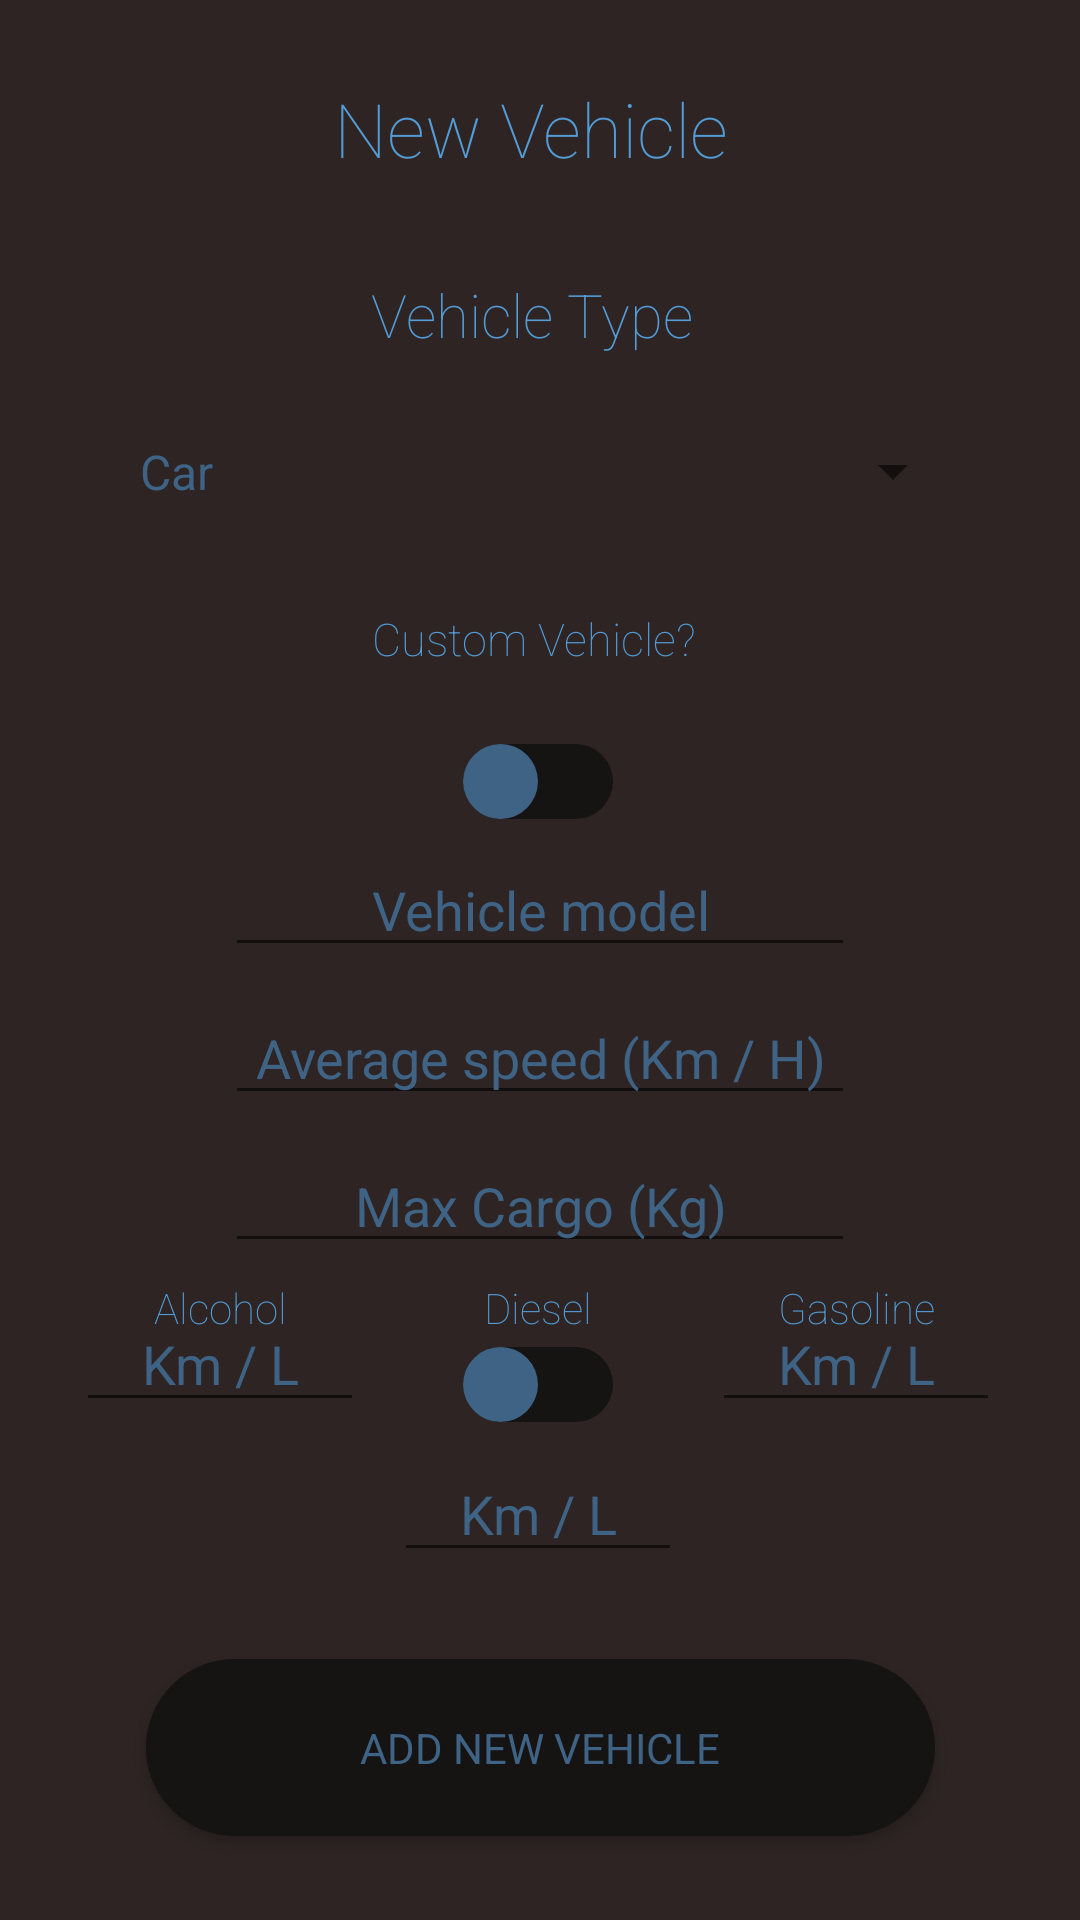

Layout XML and referenced resources for this Android screen:
<!-- AndroidManifest.xml: application theme AppTheme -->
<!-- res/layout/activity_new_vehicle.xml -->
<?xml version="1.0" encoding="utf-8"?>
<android.support.constraint.ConstraintLayout xmlns:android="http://schemas.android.com/apk/res/android"
    xmlns:app="http://schemas.android.com/apk/res-auto"
    xmlns:tools="http://schemas.android.com/tools"
    android:layout_width="match_parent"
    android:layout_height="match_parent"
    android:background="@color/standardBackground"
    tools:context=".NewVehicle" >

    <TextView
        android:id="@+id/textView3"
        android:layout_width="327dp"
        android:layout_height="54dp"
        android:layout_marginEnd="8dp"
        android:layout_marginRight="8dp"
        android:layout_marginBottom="8dp"
        android:gravity="center"
        android:text="Custom Vehicle?"
        android:textColor="@color/textViewText"
        android:textSize="15sp"
        app:fontFamily="sans-serif-thin"
        app:layout_constraintBottom_toTopOf="@+id/custom_vehicle"
        app:layout_constraintEnd_toEndOf="parent"
        app:layout_constraintHorizontal_bias="0.568"
        app:layout_constraintStart_toStartOf="parent" />

    <TextView
        android:id="@+id/textView6"
        android:layout_width="327dp"
        android:layout_height="54dp"
        android:layout_marginTop="16dp"
        android:layout_marginEnd="8dp"
        android:layout_marginRight="8dp"
        android:gravity="center"
        android:text="New Vehicle"
        android:textColor="@color/textViewText"
        android:textSize="25sp"
        app:fontFamily="sans-serif-thin"
        app:layout_constraintEnd_toEndOf="parent"
        app:layout_constraintHorizontal_bias="0.552"
        app:layout_constraintStart_toStartOf="parent"
        app:layout_constraintTop_toTopOf="parent" />

    <TextView
        android:id="@+id/textView9"
        android:layout_width="327dp"
        android:layout_height="54dp"
        android:layout_marginTop="8dp"
        android:layout_marginEnd="8dp"
        android:layout_marginRight="8dp"
        android:gravity="center"
        android:text="Vehicle Type"
        android:textColor="@color/textViewText"
        android:textSize="20sp"
        app:fontFamily="sans-serif-thin"
        app:layout_constraintEnd_toEndOf="parent"
        app:layout_constraintHorizontal_bias="0.552"
        app:layout_constraintStart_toStartOf="parent"
        app:layout_constraintTop_toBottomOf="@+id/textView6" />

    <Button
        android:id="@+id/new_vehicle"
        android:layout_width="263dp"
        android:layout_height="59dp"
        android:layout_marginBottom="28dp"
        android:background="@drawable/shape"
        android:text="Add new vehicle"
        android:textColor="@color/buttonText"
        android:typeface="sans"
        app:layout_constraintBottom_toBottomOf="parent"
        app:layout_constraintEnd_toEndOf="parent"
        app:layout_constraintStart_toStartOf="parent" />

    <EditText
        android:id="@+id/average_speed"
        android:layout_width="wrap_content"
        android:layout_height="wrap_content"
        android:layout_marginTop="8dp"
        android:ems="10"
        android:gravity="center"
        android:hint="Average speed (Km / H)"
        android:inputType="numberDecimal"
        android:textColor="@color/buttonText"
        android:textColorHint="@color/buttonText"
        app:layout_constraintEnd_toEndOf="parent"
        app:layout_constraintStart_toStartOf="parent"
        app:layout_constraintTop_toBottomOf="@+id/vehicle_model" />

    <EditText
        android:id="@+id/vehicle_model"
        android:layout_width="wrap_content"
        android:layout_height="wrap_content"
        android:layout_marginTop="8dp"
        android:ems="10"
        android:gravity="center"
        android:hint="Vehicle model"
        android:inputType="textPersonName"
        android:textColor="@color/buttonText"
        android:textColorHint="@color/buttonText"
        app:layout_constraintEnd_toEndOf="parent"
        app:layout_constraintStart_toStartOf="parent"
        app:layout_constraintTop_toBottomOf="@+id/custom_vehicle" />

    <EditText
        android:id="@+id/max_cargo"
        android:layout_width="wrap_content"
        android:layout_height="wrap_content"
        android:layout_marginTop="8dp"
        android:ems="10"
        android:gravity="center"
        android:hint="Max Cargo (Kg)"
        android:inputType="numberDecimal"
        android:textColor="@color/buttonText"
        android:textColorHint="@color/buttonText"
        app:layout_constraintEnd_toEndOf="parent"
        app:layout_constraintStart_toStartOf="parent"
        app:layout_constraintTop_toBottomOf="@+id/average_speed" />

    <Switch
        android:id="@+id/custom_vehicle"
        android:layout_width="wrap_content"
        android:layout_height="wrap_content"
        android:layout_marginStart="8dp"
        android:layout_marginLeft="8dp"
        android:layout_marginEnd="8dp"
        android:layout_marginRight="8dp"
        android:layout_marginBottom="280dp"
        android:checked="false"
        android:shadowColor="@color/textViewText"
        android:thumb="@drawable/thumb_selector"
        android:track="@drawable/track_selector"
        app:layout_constraintBottom_toTopOf="@+id/new_vehicle"
        app:layout_constraintEnd_toEndOf="parent"
        app:layout_constraintHorizontal_bias="0.498"
        app:layout_constraintStart_toStartOf="parent" />

    <Switch
        android:id="@+id/alcohol"
        android:layout_width="wrap_content"
        android:layout_height="wrap_content"
        android:layout_marginEnd="56dp"
        android:layout_marginRight="56dp"
        android:layout_marginBottom="156dp"
        android:checked="false"
        android:shadowColor="@color/textViewText"
        android:thumb="@drawable/thumb_selector"
        android:track="@drawable/track_selector"
        app:layout_constraintBottom_toTopOf="@+id/new_vehicle"
        app:layout_constraintEnd_toStartOf="@+id/diesel"
        app:layout_constraintTop_toTopOf="@+id/diesel"
        app:layout_constraintVertical_bias="0.0" />

    <Switch
        android:id="@+id/gasoline"
        android:layout_width="wrap_content"
        android:layout_height="wrap_content"
        android:layout_marginStart="56dp"
        android:layout_marginLeft="56dp"
        android:layout_marginBottom="156dp"
        android:checked="false"
        android:shadowColor="@color/textViewText"
        android:thumb="@drawable/thumb_selector"
        android:track="@drawable/track_selector"
        app:layout_constraintBottom_toTopOf="@+id/new_vehicle"
        app:layout_constraintStart_toEndOf="@+id/diesel"
        app:layout_constraintTop_toTopOf="@+id/diesel"
        app:layout_constraintVertical_bias="0.0" />

    <Switch
        android:id="@+id/diesel"
        android:layout_width="wrap_content"
        android:layout_height="wrap_content"
        android:layout_marginTop="28dp"
        android:checked="false"
        android:shadowColor="@color/textViewText"
        android:thumb="@drawable/thumb_selector"
        android:track="@drawable/track_selector"
        app:layout_constraintEnd_toEndOf="parent"
        app:layout_constraintHorizontal_bias="0.498"
        app:layout_constraintStart_toStartOf="parent"
        app:layout_constraintTop_toBottomOf="@+id/max_cargo" />

    <Spinner
        android:id="@+id/type_vehicle"
        android:layout_width="283dp"
        android:layout_height="87dp"
        android:layout_marginStart="8dp"
        android:layout_marginLeft="8dp"
        android:layout_marginTop="4dp"
        android:layout_marginEnd="8dp"
        android:layout_marginRight="8dp"
        android:layout_marginBottom="8dp"
        android:entries="@array/vehicles_types"
        android:gravity="center"
        android:scrollbarTrackHorizontal="@color/buttonColor"
        android:theme="@style/spinnerTheme"
        app:layout_constraintBottom_toTopOf="@+id/textView3"
        app:layout_constraintEnd_toEndOf="parent"
        app:layout_constraintStart_toStartOf="parent"
        app:layout_constraintTop_toBottomOf="@+id/textView9" />

    <TextView
        android:id="@+id/diesel_text"
        android:layout_width="66dp"
        android:layout_height="26dp"
        android:layout_marginTop="8dp"
        android:gravity="center"
        android:text="Diesel"
        android:textColor="@color/textViewText"
        app:fontFamily="sans-serif-thin"
        app:layout_constraintBottom_toTopOf="@+id/diesel"
        app:layout_constraintEnd_toEndOf="parent"
        app:layout_constraintHorizontal_bias="0.498"
        app:layout_constraintStart_toStartOf="parent"
        app:layout_constraintTop_toBottomOf="@+id/max_cargo"
        app:layout_constraintVertical_bias="1.0" />

    <TextView
        android:id="@+id/alcohol_text"
        android:layout_width="66dp"
        android:layout_height="26dp"
        android:layout_marginEnd="40dp"
        android:layout_marginRight="40dp"
        android:gravity="center"
        android:text="Alcohol"
        android:textColor="@color/textViewText"
        app:fontFamily="sans-serif-thin"
        app:layout_constraintEnd_toStartOf="@+id/diesel_text"
        app:layout_constraintTop_toTopOf="@+id/diesel_text" />

    <TextView
        android:id="@+id/gasoline_text"
        android:layout_width="66dp"
        android:layout_height="26dp"
        android:layout_marginStart="40dp"
        android:layout_marginLeft="40dp"
        android:gravity="center"
        android:text="Gasoline"
        android:textColor="@color/textViewText"
        app:fontFamily="sans-serif-thin"
        app:layout_constraintStart_toEndOf="@+id/diesel_text"
        app:layout_constraintTop_toTopOf="@+id/diesel_text" />

    <EditText
        android:id="@+id/kilometers_per_liter_alcohol"
        android:layout_width="96dp"
        android:layout_height="42dp"
        android:layout_marginTop="8dp"
        android:ems="10"
        android:gravity="center"
        android:hint="Km / L"
        android:inputType="numberDecimal"
        android:textColor="@color/buttonText"
        android:textColorHint="@color/buttonText"
        app:layout_constraintEnd_toEndOf="@+id/alcohol_text"
        app:layout_constraintStart_toStartOf="@+id/alcohol_text"
        app:layout_constraintTop_toBottomOf="@+id/alcohol" />

    <EditText
        android:id="@+id/kilometers_per_liter_diesel"
        android:layout_width="96dp"
        android:layout_height="42dp"
        android:layout_marginTop="8dp"
        android:ems="10"
        android:gravity="center"
        android:hint="Km / L"
        android:inputType="numberDecimal"
        android:textColor="@color/buttonText"
        android:textColorHint="@color/buttonText"
        app:layout_constraintEnd_toEndOf="@+id/diesel_text"
        app:layout_constraintStart_toStartOf="@+id/diesel_text"
        app:layout_constraintTop_toBottomOf="@+id/diesel" />

    <EditText
        android:id="@+id/kilometers_per_liter_gasoline"
        android:layout_width="96dp"
        android:layout_height="42dp"
        android:layout_marginTop="8dp"
        android:ems="10"
        android:gravity="center"
        android:hint="Km / L"
        android:inputType="numberDecimal"
        android:textColor="@color/buttonText"
        android:textColorHint="@color/buttonText"
        app:layout_constraintEnd_toEndOf="@+id/gasoline_text"
        app:layout_constraintStart_toStartOf="@+id/gasoline_text"
        app:layout_constraintTop_toBottomOf="@+id/gasoline" />

</android.support.constraint.ConstraintLayout>
<!-- resources referenced by this layout -->
<resources>
  <string-array name="vehicles_types">
          <item>Car</item>
          <item>Motorcycle</item>
          <item>Utility Van</item>
          <item>Truck</item>
      </string-array>
  <color name="buttonColor">#161313</color>
  <color name="buttonText">#3F6385</color>
  <color name="standardBackground">#2E2424</color>
  <color name="textViewText">#539CD6</color>
  <!-- drawable shape (drawable) -->
  <?xml version="1.0" encoding="utf-8"?>
  <shape xmlns:android="http://schemas.android.com/apk/res/android" >
      <stroke android:width="1dp"
          android:color="#161313"/>
      <solid android:color="#161313" />
      <corners
          android:bottomLeftRadius="40dp"
          android:bottomRightRadius="40dp"
          android:topLeftRadius="40dp"
          android:topRightRadius="40dp" />
  </shape>
  <!-- drawable thumb_selector (drawable) -->
  <?xml version="1.0" encoding="utf-8"?>
  <selector xmlns:android="http://schemas.android.com/apk/res/android">
      <item android:state_checked="false">
          <shape android:dither="true" android:shape="oval" android:useLevel="false" android:visible="true">
              <solid android:color="@color/buttonText" />
              <size android:width="25dp" android:height="25dp" />
          </shape>
      </item>
  </selector>
  <!-- drawable track_selector (drawable) -->
  <?xml version="1.0" encoding="utf-8"?>
  <selector xmlns:android="http://schemas.android.com/apk/res/android">
      <item android:state_checked="true">
          <shape android:dither="true" android:shape="rectangle" android:useLevel="false" android:visible="true">
              <solid android:color="@color/buttonColor" />
              <corners android:radius="70dp" />
              <size android:width="2dp" android:height="24dp" />
          </shape>
      </item>
      <item android:state_checked="false">
          <shape android:dither="true" android:shape="rectangle" android:useLevel="false" android:visible="true">
  
              <corners android:radius="70dp" />
              <size android:width="2dp" android:height="24dp" />
              <solid
                  android:color="@color/buttonColor" />
  
          </shape>
      </item>
  </selector>
  <style name="spinnerTheme">
          <item name="android:textColor">@color/buttonText</item>
          <item name="android:background">@color/standardBackground</item>
      </style>
  <style name="AppTheme" parent="Theme.AppCompat.Light.NoActionBar">
          
          <item name="colorPrimary">@color/colorPrimary</item>
          <item name="colorPrimaryDark">@color/colorPrimaryDark</item>
          <item name="colorAccent">@color/colorAccent</item>
      </style>
  <color name="colorPrimary">#282222</color>
  <color name="colorPrimaryDark">#282222</color>
  <color name="colorAccent">#282222</color>
</resources>
